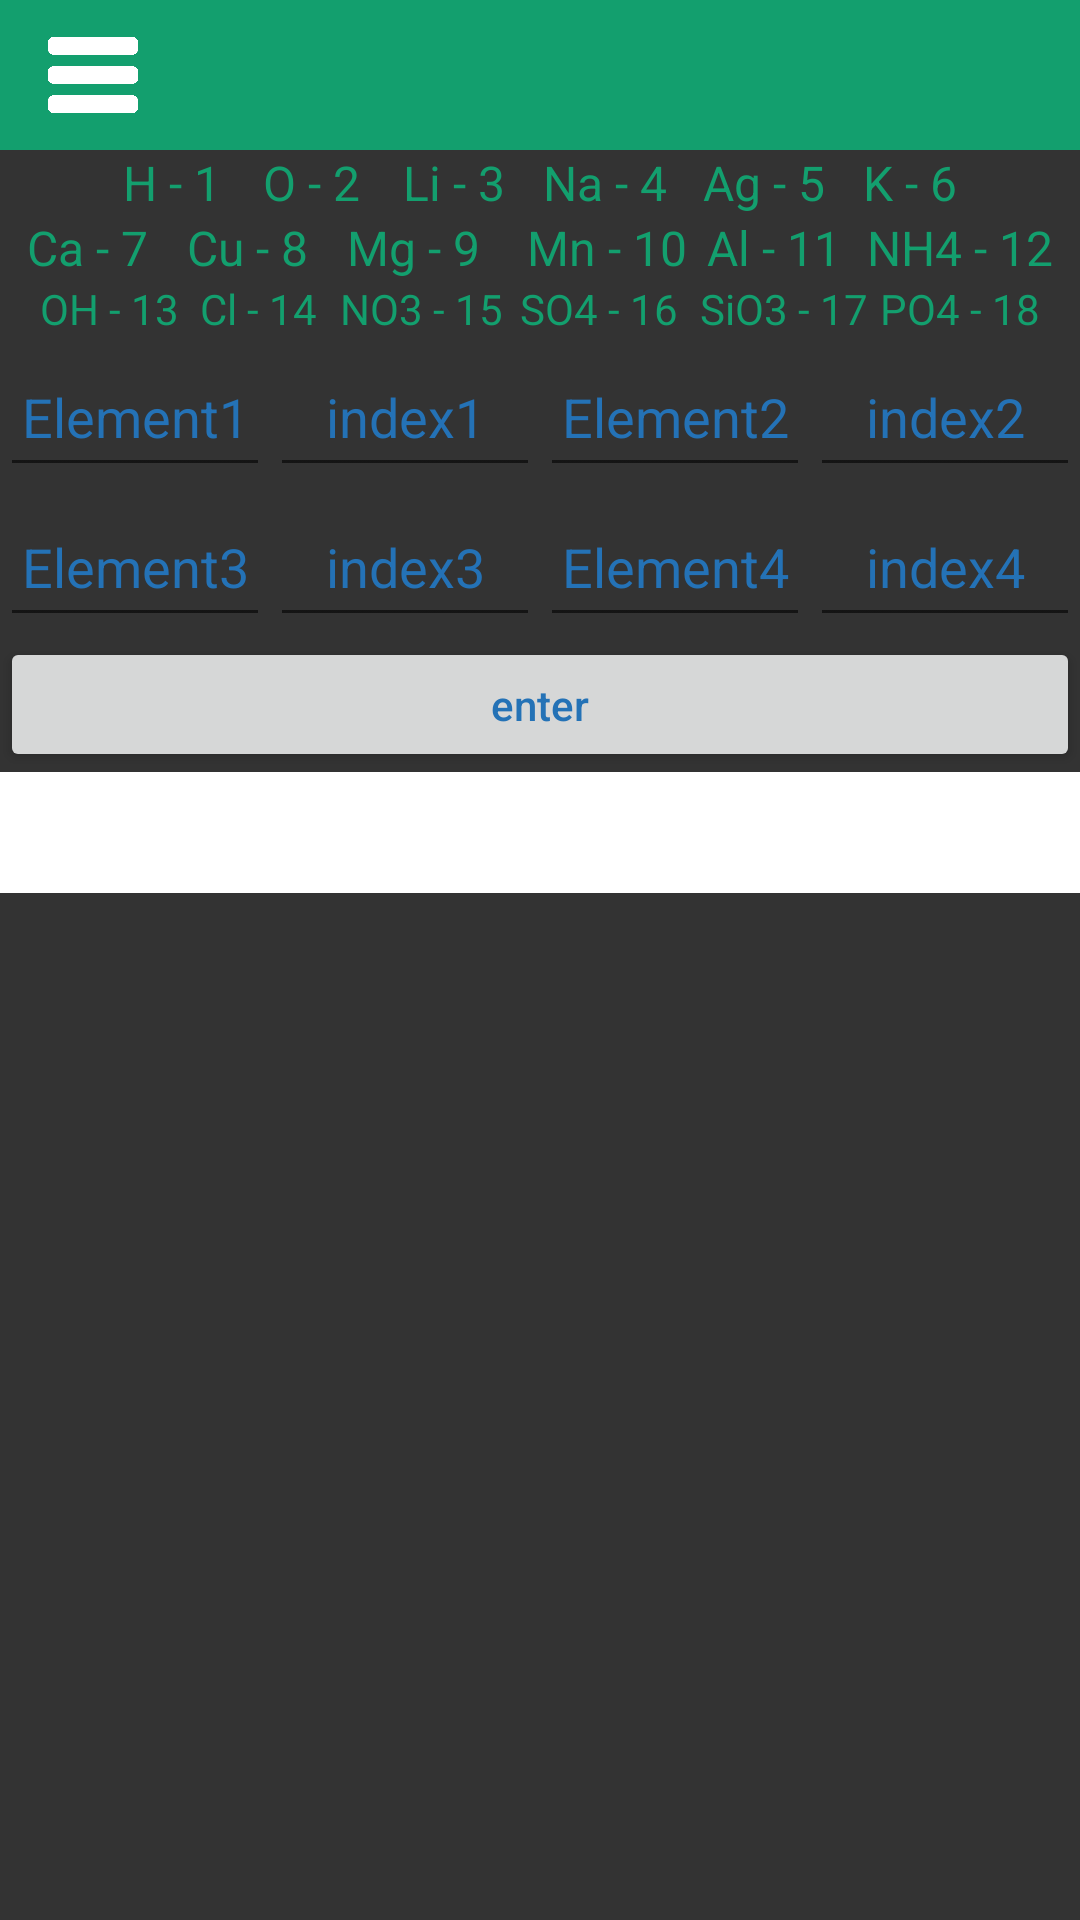

Produce the Android XML layout that renders to this screen, including the resource entries it uses.
<!-- AndroidManifest.xml: application theme solarStyle -->
<!-- res/layout/fragment_solving_chem_equ.xml -->
<?xml version="1.0" encoding="utf-8"?>
<androidx.constraintlayout.widget.ConstraintLayout
    xmlns:android="http://schemas.android.com/apk/res/android"
    xmlns:app="http://schemas.android.com/apk/res-auto"
    xmlns:tools="http://schemas.android.com/tools"
    style="@style/size2"
    tools:context=".Fragment.Solving_chem_equ"
    android:id="@+id/Solving_chem_equ"
    android:background="@color/common" >
    <include
        layout="@layout/toolbar"
        app:layout_constraintEnd_toEndOf="parent"
        app:layout_constraintStart_toStartOf="parent"
        app:layout_constraintTop_toBottomOf="parent" />
    <include
        layout="@layout/table"
        app:layout_constraintEnd_toEndOf="parent"
        app:layout_constraintStart_toStartOf="parent"
        app:layout_constraintTop_toBottomOf="@id/toolbar" />
    <include
        layout="@layout/enter4"
        app:layout_constraintEnd_toEndOf="parent"
        app:layout_constraintStart_toStartOf="parent"
        app:layout_constraintTop_toBottomOf="@id/table" />
    <include
        layout="@layout/layout_tool4"
        app:layout_constraintEnd_toEndOf="parent"
        app:layout_constraintStart_toStartOf="parent"
        app:layout_constraintTop_toBottomOf="@id/enter4" />
    <TextView
        android:id="@+id/resultS"
        style="@style/size"
        android:background="@color/white"
        android:textColor="@color/blue"
        android:textColorHint="@color/blue"
        android:textAlignment="center"
        android:textSize="30sp"
        app:layout_constraintEnd_toEndOf="parent"
        app:layout_constraintStart_toStartOf="parent"
        app:layout_constraintTop_toBottomOf="@id/layoutTool4" />
</androidx.constraintlayout.widget.ConstraintLayout>
<!-- res/layout/toolbar.xml (included above) -->
<?xml version="1.0" encoding="utf-8"?>
<Toolbar
    xmlns:android="http://schemas.android.com/apk/res/android"
    xmlns:app="http://schemas.android.com/apk/res-auto"
    android:id="@+id/toolbar"
    android:background="@color/malachite"
    android:layout_width="match_parent"
    android:layout_height="50dp"
    app:layout_constraintEnd_toEndOf="parent"
    app:layout_constraintStart_toStartOf="parent"
    app:layout_constraintTop_toTopOf="parent" >
    <ImageView
        android:id="@+id/BtnToolBar1"
        android:layout_width="30dp"
        android:layout_height="30dp"
        android:layout_marginStart="10dp"
        android:layout_marginTop="10dp"
        android:src="@drawable/three_stick"
        app:layout_constraintStart_toStartOf="parent"
        app:layout_constraintTop_toTopOf="parent" />

    <TextView
        android:id="@+id/textBar"
        android:layout_width="wrap_content"
        android:layout_height="30dp"
        android:layout_marginStart="10dp"
        android:layout_marginTop="10dp"
        app:layout_collapseMode="pin"
        android:textSize="18dp"
        app:layout_constraintStart_toEndOf="@id/BtnToolBar1"
        app:layout_constraintTop_toTopOf="parent" />
</Toolbar>
<!-- res/layout/table.xml (included above) -->
<?xml version="1.0" encoding="utf-8"?>
<LinearLayout
    xmlns:android="http://schemas.android.com/apk/res/android"
    xmlns:app="http://schemas.android.com/apk/res-auto"
    android:id="@+id/table"
    android:layout_width="match_parent"
    android:layout_height="wrap_content"
    android:orientation="vertical"
    app:layout_constraintEnd_toEndOf="parent"
    app:layout_constraintStart_toStartOf="parent"
    app:layout_constraintTop_toBottomOf="@id/toolbar" >

    <TextView
        android:layout_width="match_parent"
        android:layout_height="wrap_content"
        android:gravity="center"
        android:text="@string/chemTable1"
        android:textAlignment="center"
        android:textColor="@color/malachite"
        android:textSize="16dp" />

    <TextView
        android:id="@+id/textView3"
        android:layout_width="match_parent"
        android:layout_height="wrap_content"
        android:gravity="center"
        android:text="@string/chemTable2"
        android:textAlignment="center"
        android:textColor="@color/malachite"
        android:textSize="16dp" />

    <TextView
        android:layout_width="match_parent"
        android:layout_height="wrap_content"
        android:gravity="center"
        android:text="@string/chemTable3"
        android:textAlignment="center"
        android:textColor="@color/malachite"
        android:textSize="14dp" />
</LinearLayout>
<!-- res/layout/enter4.xml (included above) -->
<?xml version="1.0" encoding="utf-8"?>
<androidx.constraintlayout.widget.ConstraintLayout
    xmlns:android="http://schemas.android.com/apk/res/android"
    xmlns:app="http://schemas.android.com/apk/res-auto"
    android:id="@+id/enter4"
    android:layout_width="match_parent"
    android:layout_height="100dp"
    android:textAlignment="center"
    app:layout_constraintEnd_toEndOf="parent"
    app:layout_constraintStart_toStartOf="parent"
    app:layout_constraintTop_toBottomOf="@id/table" >
    <LinearLayout
        android:layout_width="match_parent"
        android:layout_height="wrap_content"
        android:orientation="horizontal"
        android:textAlignment="center"
        app:layout_constraintEnd_toEndOf="parent"
        app:layout_constraintStart_toStartOf="parent"
        app:layout_constraintTop_toTopOf="parent" >
        <EditText
            android:id="@+id/edit1"
            android:layout_width="100dp"
            android:layout_height="50dp"
            android:layout_weight="1"
            android:ems="10"
            android:hint="Element1"
            android:textAlignment="center"
            android:textColor="@color/blue"
            android:textColorHint="@color/blue" />
        <EditText
            android:id="@+id/edit2"
            android:layout_width="100dp"
            android:layout_height="50dp"
            android:layout_weight="1"
            android:ems="10"
            android:hint="index1"
            android:textAlignment="center"
            android:textColor="@color/blue"
            android:textColorHint="@color/blue" />
        <EditText
            android:id="@+id/edit3"
            android:layout_width="100dp"
            android:layout_height="50dp"
            android:layout_weight="1"
            android:ems="10"
            android:hint="Element2"
            android:textAlignment="center"
            android:textColor="@color/blue"
            android:textColorHint="@color/blue" />
        <EditText
            android:id="@+id/edit4"
            android:layout_width="100dp"
            android:layout_height="50dp"
            android:layout_weight="1"
            android:ems="10"
            android:hint="index2"
            android:textAlignment="center"
            android:textColor="@color/blue"
            android:textColorHint="@color/blue" />
    </LinearLayout>

    <LinearLayout
        android:layout_width="match_parent"
        android:layout_height="wrap_content"
        android:orientation="horizontal"
        android:textAlignment="center"
        app:layout_constraintEnd_toEndOf="parent"
        app:layout_constraintStart_toStartOf="parent"
        app:layout_constraintBottom_toBottomOf="parent">

        <EditText
            android:id="@+id/edit5"
            android:layout_width="100dp"
            android:layout_height="50dp"
            android:layout_weight="1"
            android:ems="10"
            android:hint="Element3"
            android:textAlignment="center"
            android:textColor="@color/blue"
            android:textColorHint="@color/blue" />

        <EditText
            android:id="@+id/edit6"
            android:layout_width="100dp"
            android:layout_height="50dp"
            android:layout_weight="1"
            android:ems="10"
            android:hint="index3"
            android:textAlignment="center"
            android:textColor="@color/blue"
            android:textColorHint="@color/blue" />

        <EditText
            android:id="@+id/edit7"
            android:layout_width="100dp"
            android:layout_height="50dp"
            android:layout_weight="1"
            android:ems="10"
            android:hint="Element4"
            android:textAlignment="center"
            android:textColor="@color/blue"
            android:textColorHint="@color/blue" />

        <EditText
            android:id="@+id/edit8"
            android:layout_width="100dp"
            android:layout_height="50dp"
            android:layout_weight="1"
            android:ems="10"
            android:hint="index4"
            android:textAlignment="center"
            android:textColor="@color/blue"
            android:textColorHint="@color/blue" />
    </LinearLayout>
</androidx.constraintlayout.widget.ConstraintLayout>
<!-- res/layout/layout_tool4.xml (included above) -->
<?xml version="1.0" encoding="utf-8"?>
<LinearLayout
    xmlns:android="http://schemas.android.com/apk/res/android"
    xmlns:app="http://schemas.android.com/apk/res-auto"
    android:id="@+id/layoutTool4"
    android:layout_width="match_parent"
    android:layout_height="45dp"
    android:orientation="horizontal"
    app:layout_constraintEnd_toEndOf="parent"
    app:layout_constraintStart_toStartOf="parent"
    app:layout_constraintTop_toBottomOf="@id/enter4" >

    <Button
        android:id="@+id/enter44"
        style="@style/size"
        android:hint="@string/enter"
        android:textColorHint="@color/blue" />





</LinearLayout>
<!-- resources referenced by this layout -->
<resources>
  <string-array name="spinner">
          <item>Присоединение</item>
          <item>Разложение</item>
          <item>Замещение</item>
          <item>Обмен</item>
      </string-array>
  <color name="blue">#FF2472B6</color>
  <color name="common">#333</color>
  <color name="malachite">#FF139F6E</color>
  <color name="white">#FFFFFFFF</color>
  <!-- drawable three_stick: png bitmap (drawable, 5709 bytes) -->
  <string name="chemTable1">H - 1 \t\tO - 2 \t\tLi - 3 \t\tNa - 4 \t\tAg - 5 \t\tK - 6</string>
  <string name="chemTable2">Ca - 7 \t\tCu - 8 \t\tMg - 9 \t\tMn - 10 \tAl - 11 \tNH4 - 12</string>
  <string name="chemTable3">OH - 13 \tCl - 14 \tNO3 - 15 \tSO4 - 16 \tSiO3 - 17 \tPO4 - 18</string>
  <string name="enter">enter</string>
  <style name="size">
          <item name="android:layout_width">match_parent</item>
          <item name="android:layout_height">wrap_content</item>
          <item name="android:layout_weight">1</item>
      </style>
  <style name="size2">
          <item name="android:layout_width">match_parent</item>
          <item name="android:layout_height">match_parent</item>
          <item name="android:layout_weight">1</item>
      </style>
  <style name="solarStyle" parent="Theme.AppCompat.Light.NoActionBar">
  
          <item name="colorPrimary">@color/common</item>
  
  
  
  
  
  
  
          <item name="android:textColor">@color/common2</item>
          <item name="android:textColorHint">@color/blue</item>
          <item name="font">@font/comfortaa_bold</item>
  
      </style>
  <color name="common2">#FF1C1E20</color>
</resources>
